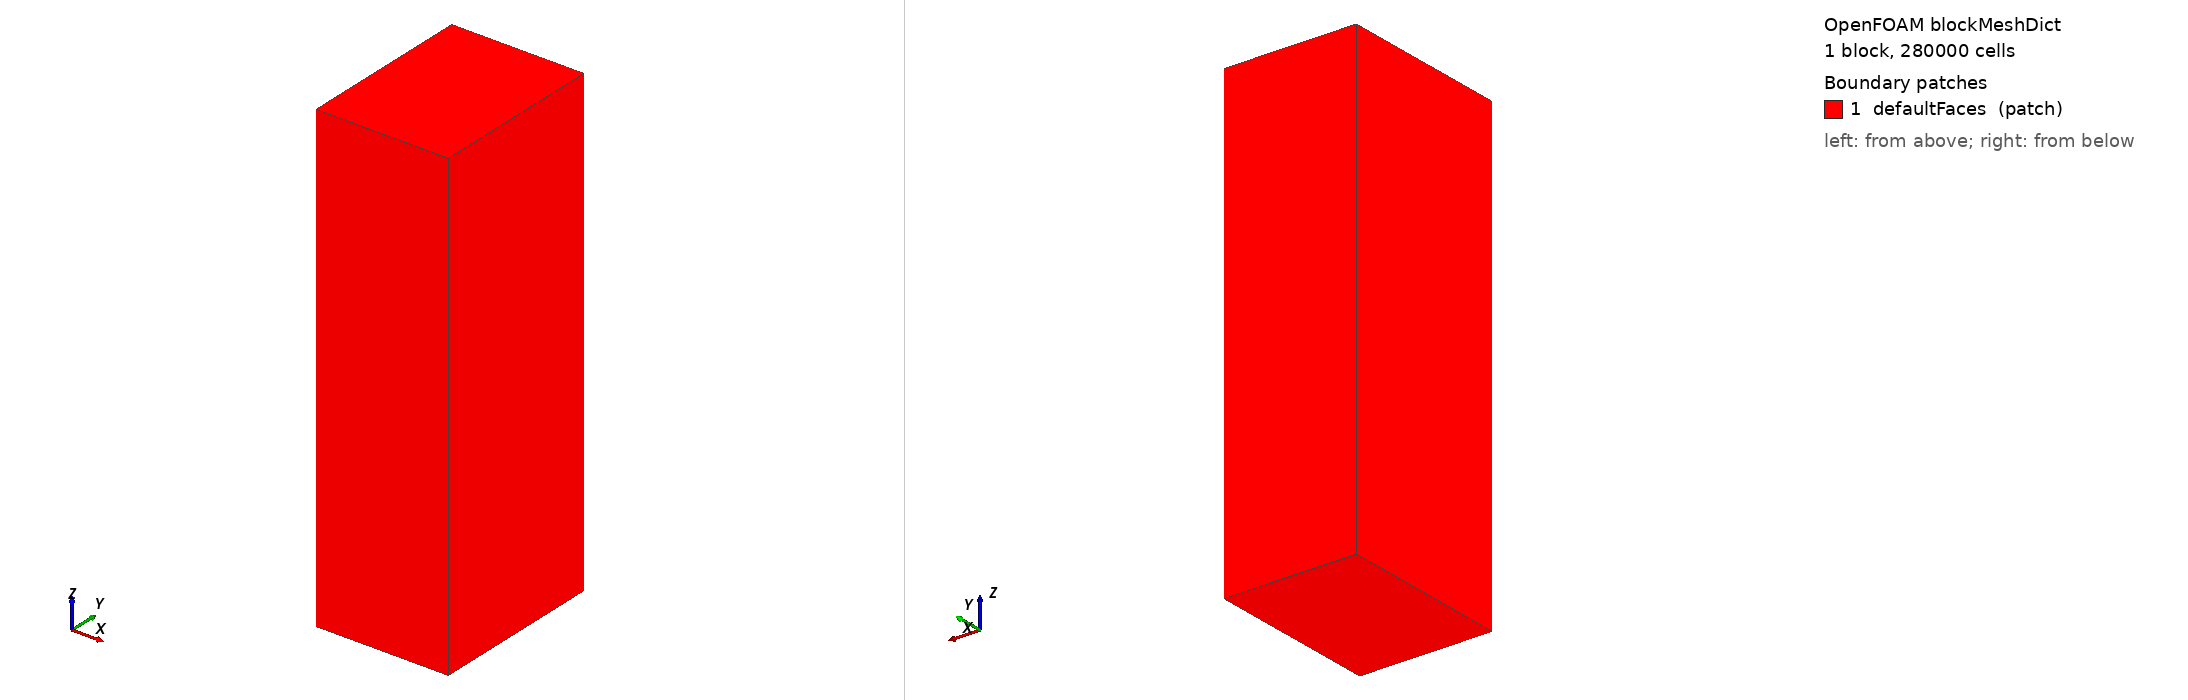

OpenFOAM case: the mesh blockMesh builds from blockMeshDict, 1 block(s), 280000 cells. Boundary patches (legend numbers): 1 defaultFaces (patch). Left view from above one corner, right view from below the opposite corner. Boundary conditions: 20 field file(s) under 0/; 1 of 1 drawn patches have an entry in a shipped field file.

=== system/blockMeshDict ===
FoamFile
{
    version     2.0;
    format      ascii;
    class       dictionary;
    object      blockMeshDict;
}

scale 1;

vertices
(
    (-0.015 -0.007 -0.105)
    ( 0.015 -0.007 -0.105)
    ( 0.015  0.033 -0.105)
    (-0.015  0.033 -0.105)
    (-0.015 -0.007  0.001)
    ( 0.015 -0.007  0.001)
    ( 0.015  0.033  0.001)
    (-0.015  0.033  0.001)
);

blocks
(
    hex (0 1 2 3 4 5 6 7) (40 50 140) simpleGrading (1 1 1)
);

boundary
(
    defaultFaces
    {
        type patch;
        faces
        (
            (0 3 2 1)
            (4 5 6 7)
            (0 1 5 4)
            (2 3 7 6)
            (1 2 6 5)
            (0 4 7 3)
        );
    }
);


=== system/controlDict ===
/*--------------------------------*- C++ -*----------------------------------*\
| =========                 |                                                 |
| \\      /  F ield         | OpenFOAM: The Open Source CFD Toolbox           |
|  \\    /   O peration     | Version:  v2012                                 |
|   \\  /    A nd           | Website:  www.openfoam.com                      |
|    \\/     M anipulation  |                                                 |
\*---------------------------------------------------------------------------*/
FoamFile
{
    version     2.0;
    format      ascii;
    class       dictionary;
    location    "system";
    object      controlDict;
}
// * * * * * * * * * * * * * * * * * * * * * * * * * * * * * * * * * * * * * //

application     simpleFoam;

startFrom       latestTime;

startTime       0;

stopAt          endTime;

endTime         8;

adjustTimeStep  no;
maxCo           2;
maxDeltaT       1e-1;
deltaT          1e-2;
minDeletaT	1e-3;

writeControl    timeStep;

writeInterval   100;

purgeWrite      0;

writeFormat     ascii;

writePrecision  6;

writeCompression off;

timeFormat      general;

timePrecision   6;

runTimeModifiable true;

// ************************************************************************* //



=== 0/U ===
/*--------------------------------*- C++ -*----------------------------------*\
| =========                 |                                                 |
| \\      /  F ield         | OpenFOAM: The Open Source CFD Toolbox           |
|  \\    /   O peration     | Version:  v2012                                 |
|   \\  /    A nd           | Website:  www.openfoam.com                      |
|    \\/     M anipulation  |                                                 |
\*---------------------------------------------------------------------------*/
FoamFile
{
    version     2.0;
    format      ascii;
    class       volVectorField;
    object      U;
}
// * * * * * * * * * * * * * * * * * * * * * * * * * * * * * * * * * * * * * //

dimensions      [0 1 -1 0 0 0 0];

internalField   uniform (0 0 0);

boundaryField
{
    Inlet
    {
	type	zeroGradient;
	value	uniform (0 0 0);
    }

    Outlet
    {
	type	codedFixedValue;
	value	uniform (0 0 0);

	name	velocitySucking;

	code
	#{
		//  breath volume, 2 liter
		const scalar vL = 0.002;
		// duration of breathing (s)
		const scalar tB = 1.5;
		// start first breathing (s)
		const  scalar breathingStart = 0.1;
		// repeat breathing each x s
		const scalar nextBreath = 5;
		// run time (s) --> simulation time
		const scalar t = this->db().time().value();
		// access to the fvPatch
		const fvPatch& fvP = this->patch();
		// access to surface normals
		const vectorField& n = fvP.nf();
		// calculate velocity during breathing, assume constant flow rate
		scalar dotVBreath = vL / tB; //m3/s

		//single area of each face
		const scalarField& Af = fvP.magSf();
		// outlet area
		const scalar A = gSum(Af);

		//mean velocity at each face is equal to 0
		scalarField U (this->size(), 0);
		// dynamic condition; start manipulating U field
		if (t > breathingStart)
		{
			// start breathing, first time
			if ((t-breathingStart) < tB)
			{
				U = dotVBreath / A;
			}
		// breathing break
			else
			{
				// second breath for ever
				if ((t-breathingStart) > (nextBreath+tB))
				{
					U = dotVBreath / A;
				}
			}
			//otherwise do nothing
		}
		// set mean velocity normal to the faces
		operator==(U * n);
	#};
    }

    Walls
    {
	type noSlip;
        value uniform (0 0 0);
    }

    PipeHandle
    {
	type noSlip;
        value uniform (0 0 0);
    }
    defaultFaces
    {
	type	slip;
    }
}

// ************************************************************************* //
